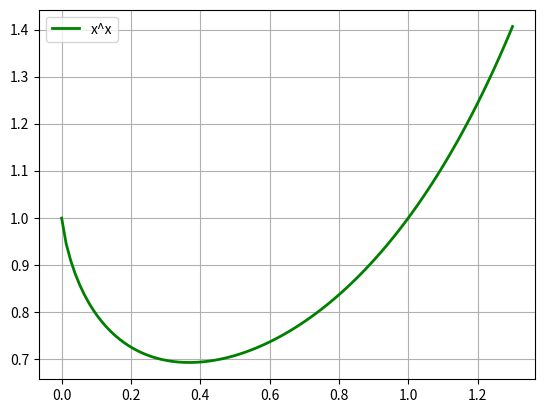

Write the Python code that produced this figure.
# coding:utf-8

import math
import matplotlib.pyplot as plt
import numpy as np

def f(x):
	return x**x

if __name__ == "__main__":
	_x = np.linspace(0.0001, 1.3, 101)
	_y = f(_x)
	plt.plot(_x, _y, 'g-', label = 'x^x', linewidth = 2)
	plt.grid()
	plt.legend(loc = 'upper left')
	plt.show()
